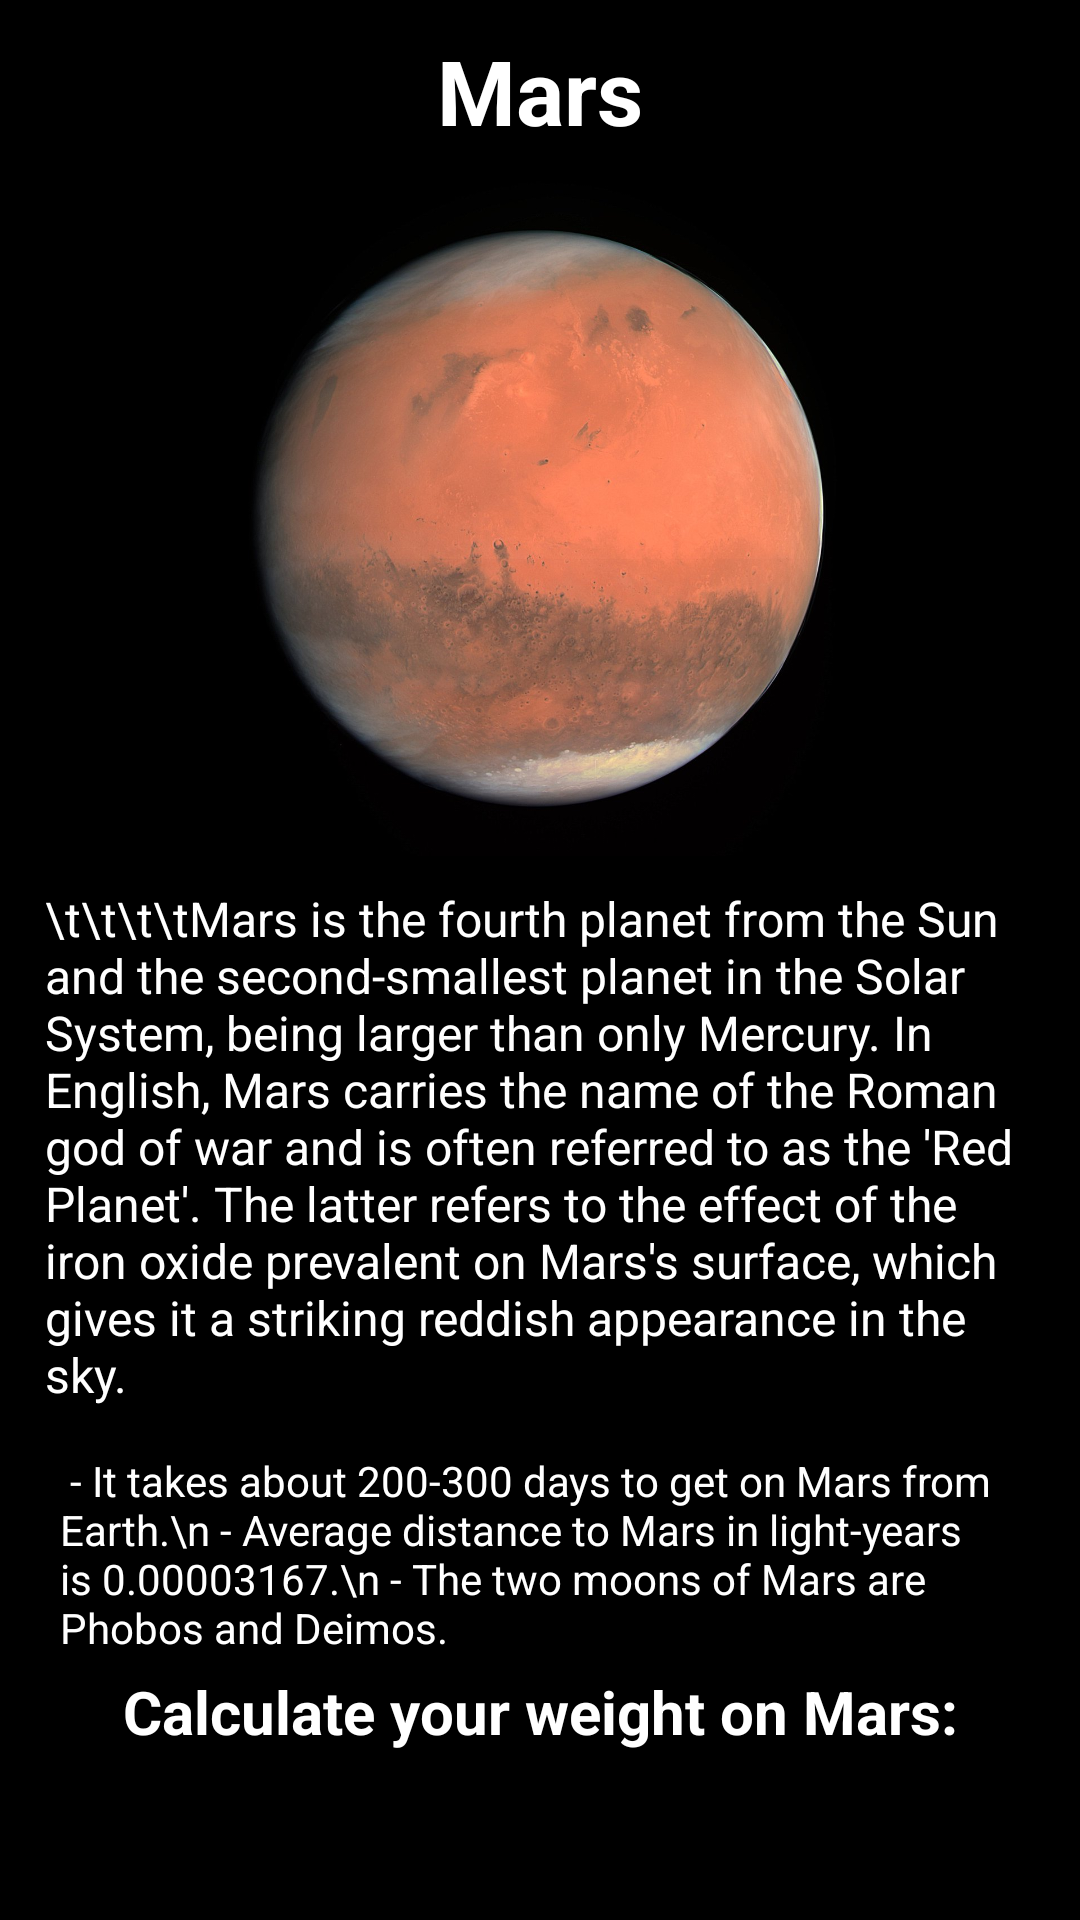

The Android layout XML behind this screen, and the referenced resources:
<!-- AndroidManifest.xml: application theme Theme.CalculateYourAgeOnPlanet -->
<!-- res/layout/activity_mars.xml -->
<?xml version="1.0" encoding="utf-8"?>
<androidx.constraintlayout.widget.ConstraintLayout xmlns:android="http://schemas.android.com/apk/res/android"
    xmlns:tools="http://schemas.android.com/tools"
    android:layout_width="match_parent"
    android:layout_height="match_parent"
    xmlns:app="http://schemas.android.com/apk/res-auto"
    android:padding="10dp"
    android:background="@color/black">

    <TextView
        android:id="@+id/planet_header"
        android:layout_width="wrap_content"
        android:layout_height="wrap_content"
        android:text="Mars"
        android:textStyle="bold"
        android:textSize="30sp"
        android:textColor="@color/white"
        app:layout_constraintLeft_toLeftOf="parent"
        app:layout_constraintRight_toRightOf="parent"
        app:layout_constraintTop_toTopOf="parent"/>

    <ImageView
        android:id="@+id/planet_picture"
        android:layout_width="225dp"
        android:layout_height="225dp"
        android:src="@drawable/mars"
        android:layout_margin="10dp"
        app:layout_constraintLeft_toLeftOf="parent"
        app:layout_constraintRight_toRightOf="parent"
        app:layout_constraintTop_toBottomOf="@id/planet_header" />

    <TextView
        android:id="@+id/id_planet_text"
        android:layout_width="wrap_content"
        android:layout_height="wrap_content"
        android:text="\t\t\t\tMars is the fourth planet from the Sun and the second-smallest planet in the Solar System, being larger than only Mercury. In English, Mars carries the name of the Roman god of war and is often referred to as the 'Red Planet'. The latter refers to the effect of the iron oxide prevalent on Mars's surface, which gives it a striking reddish appearance in the sky."
        android:textColor="@color/white"
        android:textSize="16sp"
        android:background="@color/black"
        android:layout_margin="5dp"
        android:padding="5dp"
        app:layout_constraintLeft_toLeftOf="parent"
        app:layout_constraintRight_toRightOf="parent"
        app:layout_constraintTop_toBottomOf="@id/planet_picture"
        />

    <TextView
        android:id="@+id/planet_hyphen"
        android:layout_width="match_parent"
        android:layout_height="wrap_content"
        android:text=" - It takes about 200-300 days to get on Mars from Earth.\n
- Average distance to Mars in light-years is 0.00003167.\n
- The two moons of Mars are Phobos and Deimos."
        android:textColor="@color/white"
        android:textAlignment="viewStart"
        android:textSize="14sp"
        android:layout_margin="5dp"
        android:padding="5dp"
        app:layout_constraintLeft_toLeftOf="parent"
        app:layout_constraintRight_toRightOf="parent"
        app:layout_constraintTop_toBottomOf="@id/id_planet_text"
        />

    <TextView
        android:id="@+id/id_enter_weight"
        android:layout_width="wrap_content"
        android:layout_height="wrap_content"
        android:text="Calculate your weight on Mars:"
        android:textSize="20sp"
        android:textColor="@color/white"
        android:textStyle="bold"
        app:layout_constraintRight_toRightOf="parent"
        app:layout_constraintLeft_toLeftOf="parent"
        app:layout_constraintTop_toBottomOf="@id/planet_hyphen"
        />

    <EditText
        android:id="@+id/weight_input"
        android:layout_width="150dp"
        android:layout_height="wrap_content"
        android:layout_margin="10dp"
        android:padding="5dp"
        android:background="@drawable/input_view"
        android:hint="your weight"
        android:inputType="number"
        app:layout_constraintRight_toRightOf="parent"
        app:layout_constraintLeft_toLeftOf="parent"
        app:layout_constraintTop_toBottomOf="@id/id_enter_weight"/>

    <Button
        android:id="@+id/calc_btn"
        android:layout_width="wrap_content"
        android:layout_height="wrap_content"
        android:text="Calculate"
        android:layout_margin="5dp"
        app:layout_constraintRight_toRightOf="parent"
        app:layout_constraintLeft_toLeftOf="parent"
        app:layout_constraintTop_toBottomOf="@id/weight_input"/>

    <TextView
        android:id="@+id/result_weight"
        android:layout_width="wrap_content"
        android:layout_height="wrap_content"
        android:text=""
        android:textSize="18sp"
        android:textColor="@color/white"
        app:layout_constraintBottom_toBottomOf="parent"
        app:layout_constraintRight_toRightOf="parent"
        app:layout_constraintLeft_toLeftOf="parent"
        app:layout_constraintTop_toBottomOf="@id/calc_btn"
        />

</androidx.constraintlayout.widget.ConstraintLayout>
<!-- resources referenced by this layout -->
<resources>
  <color name="black">#FF000000</color>
  <color name="white">#FFFFFFFF</color>
  <!-- drawable mars: jpg bitmap (drawable, 110098 bytes) -->
  <style name="Theme.CalculateYourAgeOnPlanet" parent="Theme.AppCompat.Light.NoActionBar">
          
          <item name="colorPrimary">@color/purple_500</item>
          <item name="colorPrimaryVariant">@color/purple_700</item>
          <item name="colorOnPrimary">@color/white</item>
          
          <item name="colorSecondary">@color/teal_200</item>
          <item name="colorSecondaryVariant">@color/teal_700</item>
          <item name="colorOnSecondary">@color/black</item>
          
          <item name="android:statusBarColor" tools:targetApi="l">?attr/colorPrimaryVariant</item>
          
      </style>
  <color name="purple_500">#FF6200EE</color>
  <color name="purple_700">#FF3700B3</color>
  <color name="teal_200">#FF03DAC5</color>
  <color name="teal_700">#FF018786</color>
</resources>
